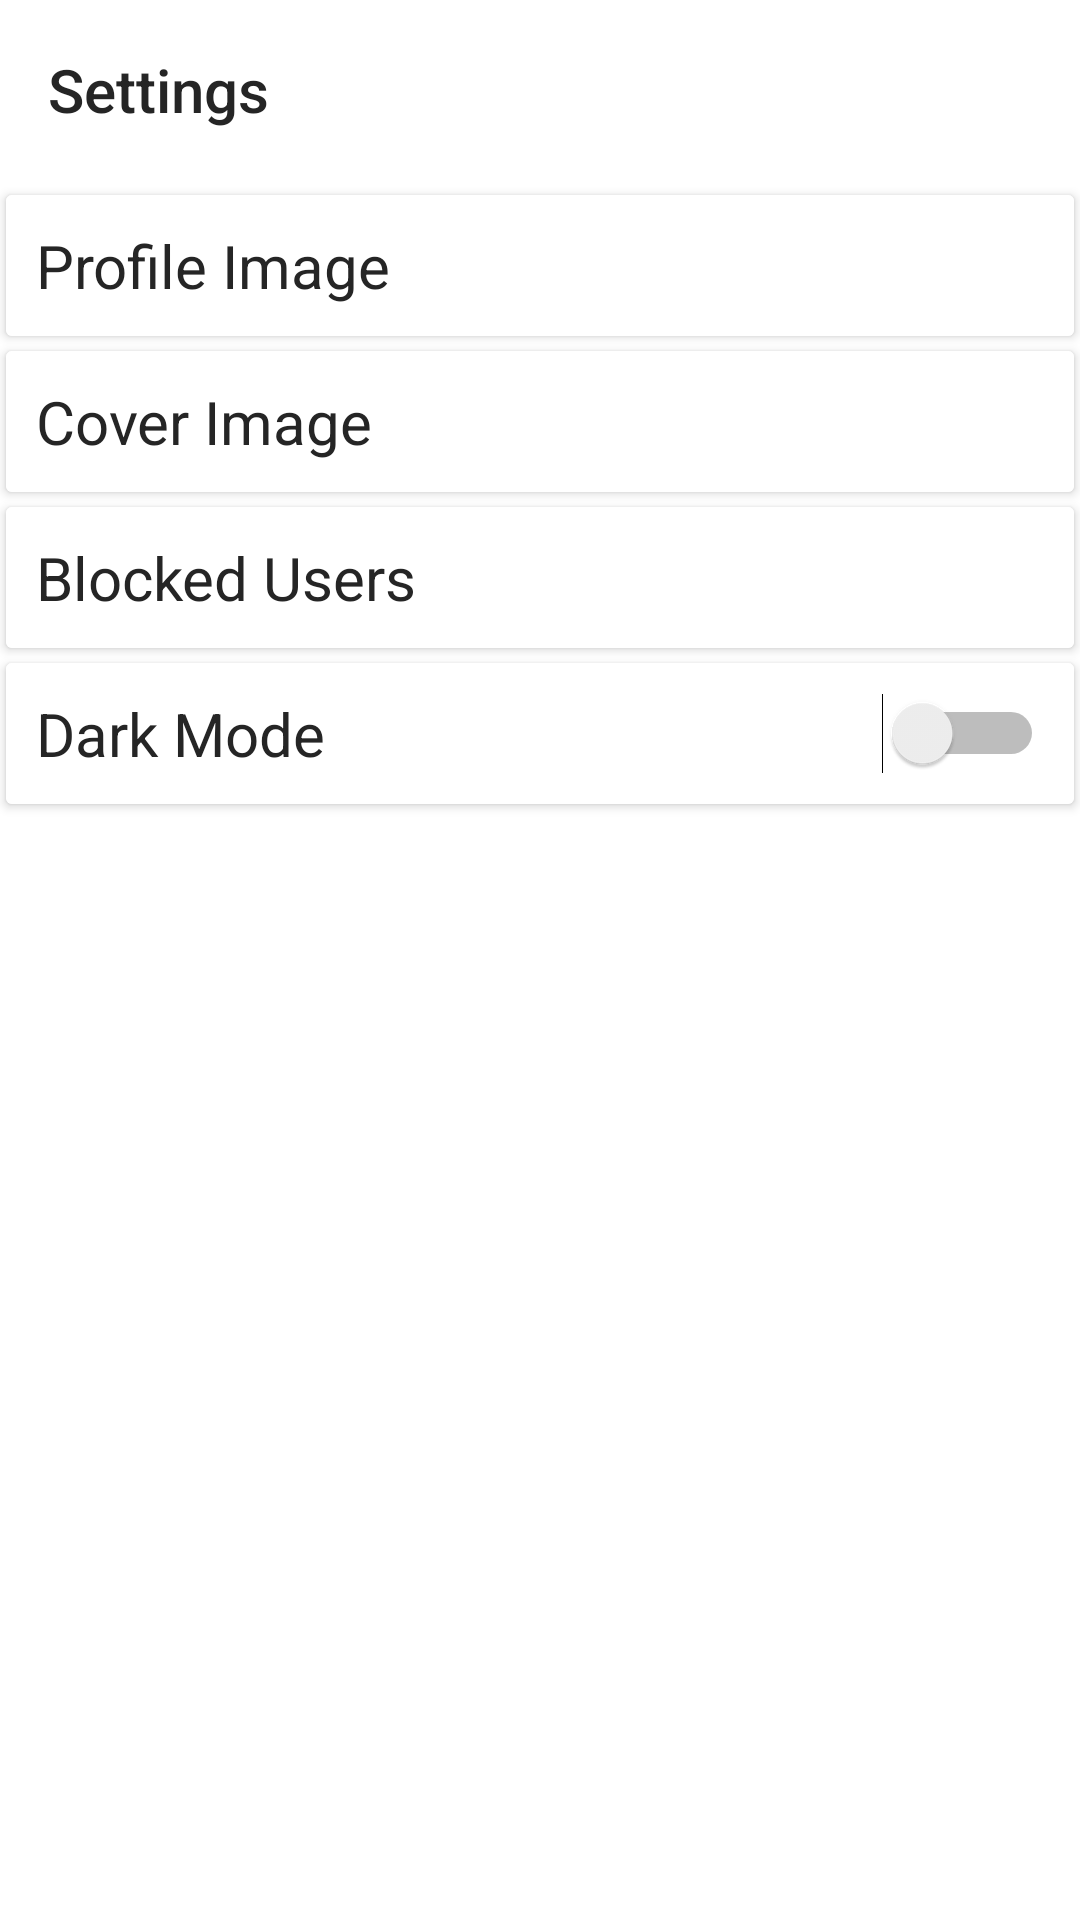

This screen was rendered from an Android layout file. Write that file and the resources it references.
<!-- AndroidManifest.xml: application theme AppTheme -->
<!-- res/layout/fragment_settings.xml -->
<?xml version="1.0" encoding="utf-8"?>
<androidx.constraintlayout.widget.ConstraintLayout xmlns:android="http://schemas.android.com/apk/res/android"
    xmlns:app="http://schemas.android.com/apk/res-auto"
    xmlns:tools="http://schemas.android.com/tools"
    android:layout_width="match_parent"
    android:layout_height="match_parent"
android:background="?attr/fragBack"
    tools:context=".Settings.SettingsFragment">

    <Toolbar
        android:id="@+id/settings_toolbar"
        android:layout_width="match_parent"
        android:layout_height="60dp"
        android:background="?attr/actioncolor"
        android:title="Settings"
        android:titleTextColor="?attr/textcolor"
        app:layout_constraintTop_toTopOf="parent"></Toolbar>

    <androidx.cardview.widget.CardView
        android:id="@+id/settings_card1"
        android:layout_width="match_parent"
        android:layout_height="wrap_content"
        android:layout_marginEnd="2dp"
        android:layout_marginStart="2dp"
        android:layout_marginTop="5dp"
        android:background="?attr/cardbackground"
        app:layout_constraintEnd_toEndOf="parent"
        app:layout_constraintStart_toStartOf="parent"
        app:layout_constraintTop_toBottomOf="@id/settings_toolbar">

        <TextView
            android:id="@+id/settings_profile"
            android:layout_width="match_parent"
            android:layout_height="wrap_content"

            android:background="?attr/cardbackground"
            android:padding="10dp"
            android:text="Profile Image"
            android:textColor="?attr/textcolor"
            android:textSize="20dp"
            app:layout_constraintEnd_toEndOf="parent"
            app:layout_constraintStart_toStartOf="parent" />
    </androidx.cardview.widget.CardView>


    <androidx.cardview.widget.CardView
        android:id="@+id/settings_card2"
        android:layout_width="match_parent"
        android:layout_height="wrap_content"
        android:layout_marginEnd="2dp"
        android:layout_marginStart="2dp"
        android:layout_marginTop="5dp"
        android:background="?attr/cardbackground"
        app:layout_constraintEnd_toEndOf="parent"
        app:layout_constraintStart_toStartOf="parent"
        app:layout_constraintTop_toBottomOf="@id/settings_card1">

        <TextView
            android:id="@+id/settings_cover"
            android:layout_width="match_parent"
            android:layout_height="wrap_content"
            android:background="?attr/cardbackground"
            android:padding="10dp"
            android:text="Cover Image"
            android:textColor="?attr/textcolor"
            android:textSize="20dp"
            app:layout_constraintEnd_toEndOf="parent"
            app:layout_constraintStart_toStartOf="parent" />

    </androidx.cardview.widget.CardView>

    <androidx.cardview.widget.CardView
        android:id="@+id/settings_card3"
        android:layout_width="match_parent"
        android:layout_height="wrap_content"
        android:layout_marginEnd="2dp"
        android:layout_marginStart="2dp"
        android:layout_marginTop="5dp"
        android:background="?attr/cardbackground"
        app:layout_constraintEnd_toEndOf="parent"
        app:layout_constraintStart_toStartOf="parent"
        app:layout_constraintTop_toBottomOf="@id/settings_card2">

        <TextView
            android:id="@+id/settings_blockusers"
            android:layout_width="match_parent"
            android:layout_height="wrap_content"
            android:background="?attr/cardbackground"
            android:padding="10dp"
            android:text="Blocked Users"
            android:textColor="?attr/textcolor"
            android:textSize="20dp"
            app:layout_constraintEnd_toEndOf="parent"
            app:layout_constraintStart_toStartOf="parent" />

    </androidx.cardview.widget.CardView>

    <androidx.cardview.widget.CardView
        android:id="@+id/settings_card4"
        android:layout_width="match_parent"
        android:layout_height="wrap_content"
        android:layout_marginEnd="2dp"
        android:layout_marginStart="2dp"
        android:layout_marginTop="5dp"
        android:background="?attr/cardbackground"
        app:layout_constraintEnd_toEndOf="parent"
        app:layout_constraintStart_toStartOf="parent"
        app:layout_constraintTop_toBottomOf="@id/settings_card3">

        <Switch
            android:id="@+id/settings_dark"
            android:layout_width="match_parent"
            android:layout_height="wrap_content"
            android:background="?attr/cardbackground"
            android:padding="10dp"
            android:text="Dark Mode"
            android:textColor="?attr/textcolor"
            android:textSize="20dp"
            app:layout_constraintLeft_toRightOf="parent"
            app:layout_constraintRight_toRightOf="parent" />
    </androidx.cardview.widget.CardView>


</androidx.constraintlayout.widget.ConstraintLayout>
<!-- resources referenced by this layout -->
<resources>
  <style name="AppTheme" parent="Theme.AppCompat.Light.NoActionBar">
          
          <item name="colorPrimary">#ffffff</item>
          <item name="colorPrimaryDark">#181818</item>
          <item name="colorAccent">#878787</item>
  
          <item name="cardbackground">#ffffff</item>
          <item name="textcolor">#252525</item>
          <item name="viewcolor">#565656</item>
          <item name="actioncolor">#ffffff</item>
          <item name="fragBack">#ffffff</item>
          <item name="spaceItem">#787878</item>
          <item name="spaceSelected">#000000</item>
  
          <item name="android:windowAnimationStyle">@null</item>
  
          
          <item name="android:windowActivityTransitions">true</item>
      </style>
</resources>
